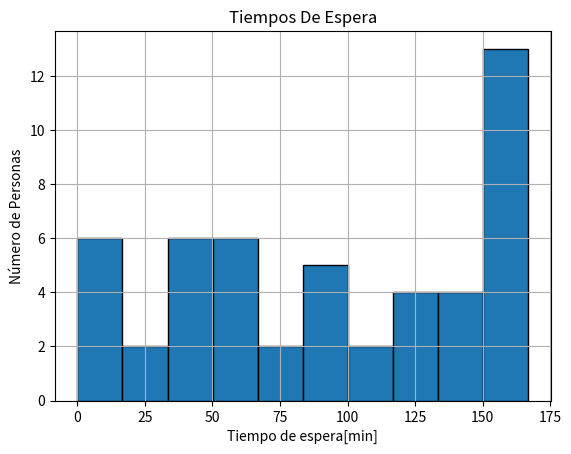

The script that saved this image:
from random import random
from time import sleep
from collections import Counter
from copy import copy
import matplotlib.pyplot as plt

def tiempoEntreLlegadas():
  x = 2 + 3 * random()
  return 5*((x)**2) -12

def obtenerProbabilidad(lista):
  totalElementos = 0
  for i in lista:
    totalElementos += i[0]
  return [round(elemento[0]/totalElementos,2) for elemento in lista ]

def obtenerAcumulada(lista):
  probabilidadades = obtenerProbabilidad(lista)
  acumulada = [0]
  acumulado = 0
  for probabilidad in probabilidadades:
    acumulado += probabilidad 
    acumulado = round(acumulado,2)
    acumulada.append(acumulado)
  return acumulada

def obtenerIntervalo(lista, numero):
  for i in range(1, len(lista)):
    if (lista[i-1] <= numero < lista[i]):
      return i-1

def tiempoDeServicio(acumulada,lista):
  r1 = random()
  r2 = random()
  intervalo = obtenerIntervalo(acumulada, r1)
  limiteInferior, limiteSuperior = lista[intervalo][1]
  return limiteInferior + (limiteSuperior - limiteInferior)*r2

def obtenerTiempoEntreLlegadas(lista):
  resultado = [0]
  for i in lista:
    resultado.append(i + resultado[len(resultado)])

def simularCola(tLlegadas, tServicios):
    tiempoDeAtencion = []
    tiemposSalida = []
    numeroPersonas = [0]
    tSimulacion = [0]

    tSimulacion.append(tLlegadas[0])
    tiempoDeAtencion.append(tSimulacion[-1])
    numeroPersonas.append(1)
    tiemposSalida.append(tLlegadas.pop(0) + tServicios.pop(0))
    while tLlegadas or tServicios:
      if(tLlegadas):
          #Cuando ya atendieron una persona
          if(numeroPersonas[-1] > 0 and tLlegadas[0] > tiemposSalida[-1]):
              numeroPersonas.append(numeroPersonas[-1] - 1)
              if(numeroPersonas[-1] == 0):
                  tSimulacion.append(tiemposSalida[-1])
              else: 
                  tSimulacion.append(tiemposSalida[-1])
                  tiemposSalida.append(tSimulacion[-1] + tServicios.pop(0))
                  tiempoDeAtencion.append(tSimulacion[-1])
          #Cuando llega una persona
          else:
              tSimulacion.append(tLlegadas.pop(0))
              if(numeroPersonas[-1] == 0):
                  tiemposSalida.append(tSimulacion[-1] + tServicios.pop(0))
                  tiempoDeAtencion.append(tSimulacion[-1])
              numeroPersonas.append(numeroPersonas[-1] + 1)

      else:
          numeroPersonas.append(numeroPersonas[-1] - 1)
          if(numeroPersonas[-1] == 0):
              tSimulacion.append(tiemposSalida[-1])

          else: 
              tSimulacion.append(tiemposSalida[-1])
              tiemposSalida.append(tSimulacion[-1] + tServicios.pop(0))
              tiempoDeAtencion.append(tSimulacion[-1])

    return (tSimulacion,  numeroPersonas, tiemposSalida, tiempoDeAtencion)



lista = [(15,[1,3]),(25, [3,5]),(30,[5,7]),(20,[7,9])]
acumulada = obtenerAcumulada(lista)

tiemposDeLlegada = [tiempoEntreLlegadas() for i in range(50)]
tiemposDeServicios = [tiempoDeServicio(acumulada,lista) for i in range(50)]
tiemposDeLlegada.sort()


for i in tiemposDeLlegada:
    print(i)
print()

for i in tiemposDeServicios:
    print(i)
print()

resultados = simularCola(copy(tiemposDeLlegada),copy(tiemposDeServicios))
print(resultados)
print("Se obtuvieron", len(resultados[0]),"salidas en tiempos simulacion")
print("Se obtuvieron", len(resultados[1]),"salidas en personas")
print("Se obtuvieron", len(resultados[2]),"salidas en salidas")

print(resultados[2])
print("Tsim\t#P\tSALE")
salidas = 0
print(resultados[0][0], resultados[1][0], "-", sep="\t")
print(round(resultados[0][1],2), resultados[1][1], round(resultados[2][salidas],2), sep="\t")
imprimir = False


for i in range(2, len(resultados[0])):
    if imprimir:
        salidas +=1
        print(round(resultados[0][i],2), resultados[1][i], round(resultados[2][salidas],2), sep="\t")
        imprimir = False
    elif (resultados[0][i] == resultados[2][salidas]) :
        if (resultados[1][i] == 0):
            print(round(resultados[0][i],2), resultados[1][i], "-", sep="\t")
            imprimir = True
        else:
            salidas +=1
            print(round(resultados[0][i],2), resultados[1][i], round(resultados[2][salidas],2), sep="\t")
    else:
        print(round(resultados[0][i],2), resultados[1][i], "-", sep="\t")


tiempoEnElSistema = [resultados[2][i] - tiemposDeLlegada[i] for i in range(len(resultados[2]))]
media = sum(tiempoEnElSistema)/len(tiempoEnElSistema)
print(media)
desviacionEstandar = 0
for i in tiempoEnElSistema:
      desviacionEstandar = (i - media)**2
desviacionEstandar = desviacionEstandar/(len(tiempoEnElSistema) - 1)
desviacionEstandar = desviacionEstandar**(1/2)
print(desviacionEstandar)

#Para 49 datos con confianza 0,1, t(0,05,49) sera 1.6766
intervaloDeConfianza = ((1.6766)*desviacionEstandar)/((len(tiempoEnElSistema))**(1/2))
limiteSuperior = media + intervaloDeConfianza
limiteInferior = media - intervaloDeConfianza
print("Limites son: ", limiteSuperior, limiteInferior)

print(len(resultados[3]), len(tiemposDeLlegada))
tiempoDeEspera = [resultados[3][i] - tiemposDeLlegada[i] for i in range(len(resultados[3])) ]
print(tiempoDeEspera)
#for i in range(len(resultados[3])):
#  print(round(tiemposDeLlegada[i],2), round(resultados[3][i],2)) 

#Datos aleatorios para el ejemplo
plt.title('Tiempos De Espera')
plt.hist(tiempoDeEspera,alpha=1, edgecolor = 'black',  linewidth=1)
plt.ylabel('Número de Personas')
plt.xlabel('Tiempo de espera[min]')
plt.grid(True)
plt.show()
plt.clf()
#medias = [elementos/len(tiemposDeServicios) for elementos in tiemposDeServicios]
#for i in medias:
#  print(i)
#print(Counter(resultados[2]))
